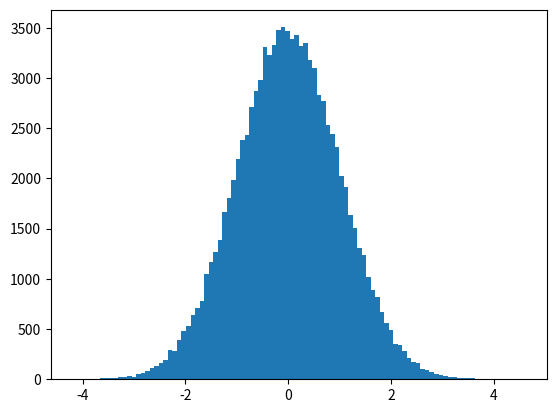

Recreate this plot in Python. (Note: this script raises an exception after producing the figure.)
import numpy as np
import matplotlib.pyplot as plt
import random
import math
# f(x) = 1/(pi*(1+x^2)) = y
# x = +- sqrt((1/(pi*y) - 1))

def func(x):
    return x**2/np.sqrt(2*np.pi)*np.exp(-x**2/2)

def plot():
    xl = np.linspace(-10,10,10000)
    n = np.random.normal(0,1,100000)
    n2 = np.random.normal(0,np.sqrt(2),100000)
    plt.hist(n, 100, normed=1, facecolor='b', alpha=0.2)
    plt.hist(n2, 100, normed=1, facecolor='g', alpha=0.2)
    plt.plot(xl, [func(x) for x in xl], color='r')
    plt.show()


if __name__ == '__main__':
    plot()